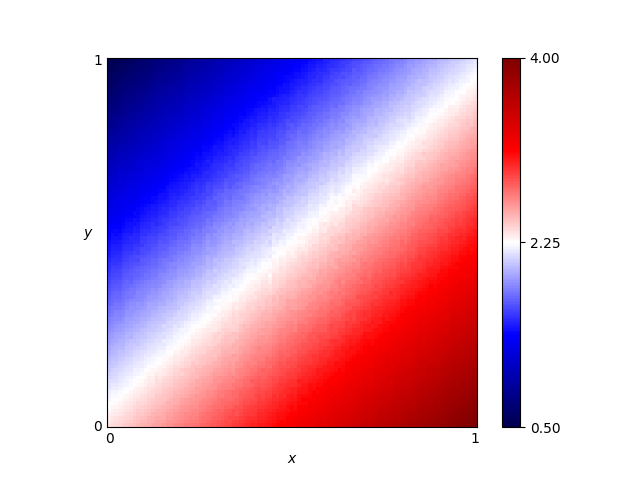

Data behind this chart, as committed beside it:
x, y, score
0.46, 0.76, 1.68
0.54, 0.86, 1.645
0.16, 0.19, 2.265
0.61, 0.18, 3.018
0.82, 0.41, 2.943
0.72, 0.66, 2.314
0.63, 0.37, 2.696
0.41, 0.28, 2.52
0.16, 0.44, 1.809
0.8, 0.33, 3.059
0.84, 0.23, 3.326
0.25, 0.48, 1.856
0.62, 0.7, 2.064
0.78, 0.28, 3.105
0.03, 0.68, 1.169
0.57, 0.0, 3.296
0.69, 0.37, 2.806
0.46, 0.05, 3.006
0.65, 0.03, 3.37
0.56, 0.8, 1.789
0.28, 0.44, 1.982
0.65, 0.0, 3.425
0.57, 0.1, 3.124
0.44, 0.29, 2.531
0.63, 0.49, 2.512
0.26, 0.03, 2.719
0.92, 0.27, 3.381
0.69, 0.35, 2.852
0.79, 0.78, 2.203
0.3, 0.26, 2.354
0.98, 0.54, 2.975
0.25, 0.62, 1.601
0.55, 0.43, 2.471
0.19, 0.06, 2.55
0.14, 0.65, 1.373
0.09, 0.65, 1.31
0.92, 1.0, 2.014
0.51, 0.43, 2.402
0.36, 0.66, 1.735
0.33, 0.92, 1.198
0.01, 0.93, 0.6361
0.25, 0.81, 1.252
0.9, 0.46, 2.992
0.3, 0.12, 2.615
0.87, 0.59, 2.701
0.8, 0.75, 2.265
0.93, 0.2, 3.514
0.34, 0.41, 2.139
0.05, 0.48, 1.549
0.9, 0.12, 3.601
0.59, 0.65, 2.135
0.72, 0.62, 2.388
0.29, 0.87, 1.212
0.02, 0.72, 1.037
0.8, 0.35, 3.033
0.09, 0.22, 2.088
0.05, 0.61, 1.325
0.49, 0.38, 2.462
0.62, 0.21, 3.001
0.79, 0.55, 2.644
... 10,141 more rows
